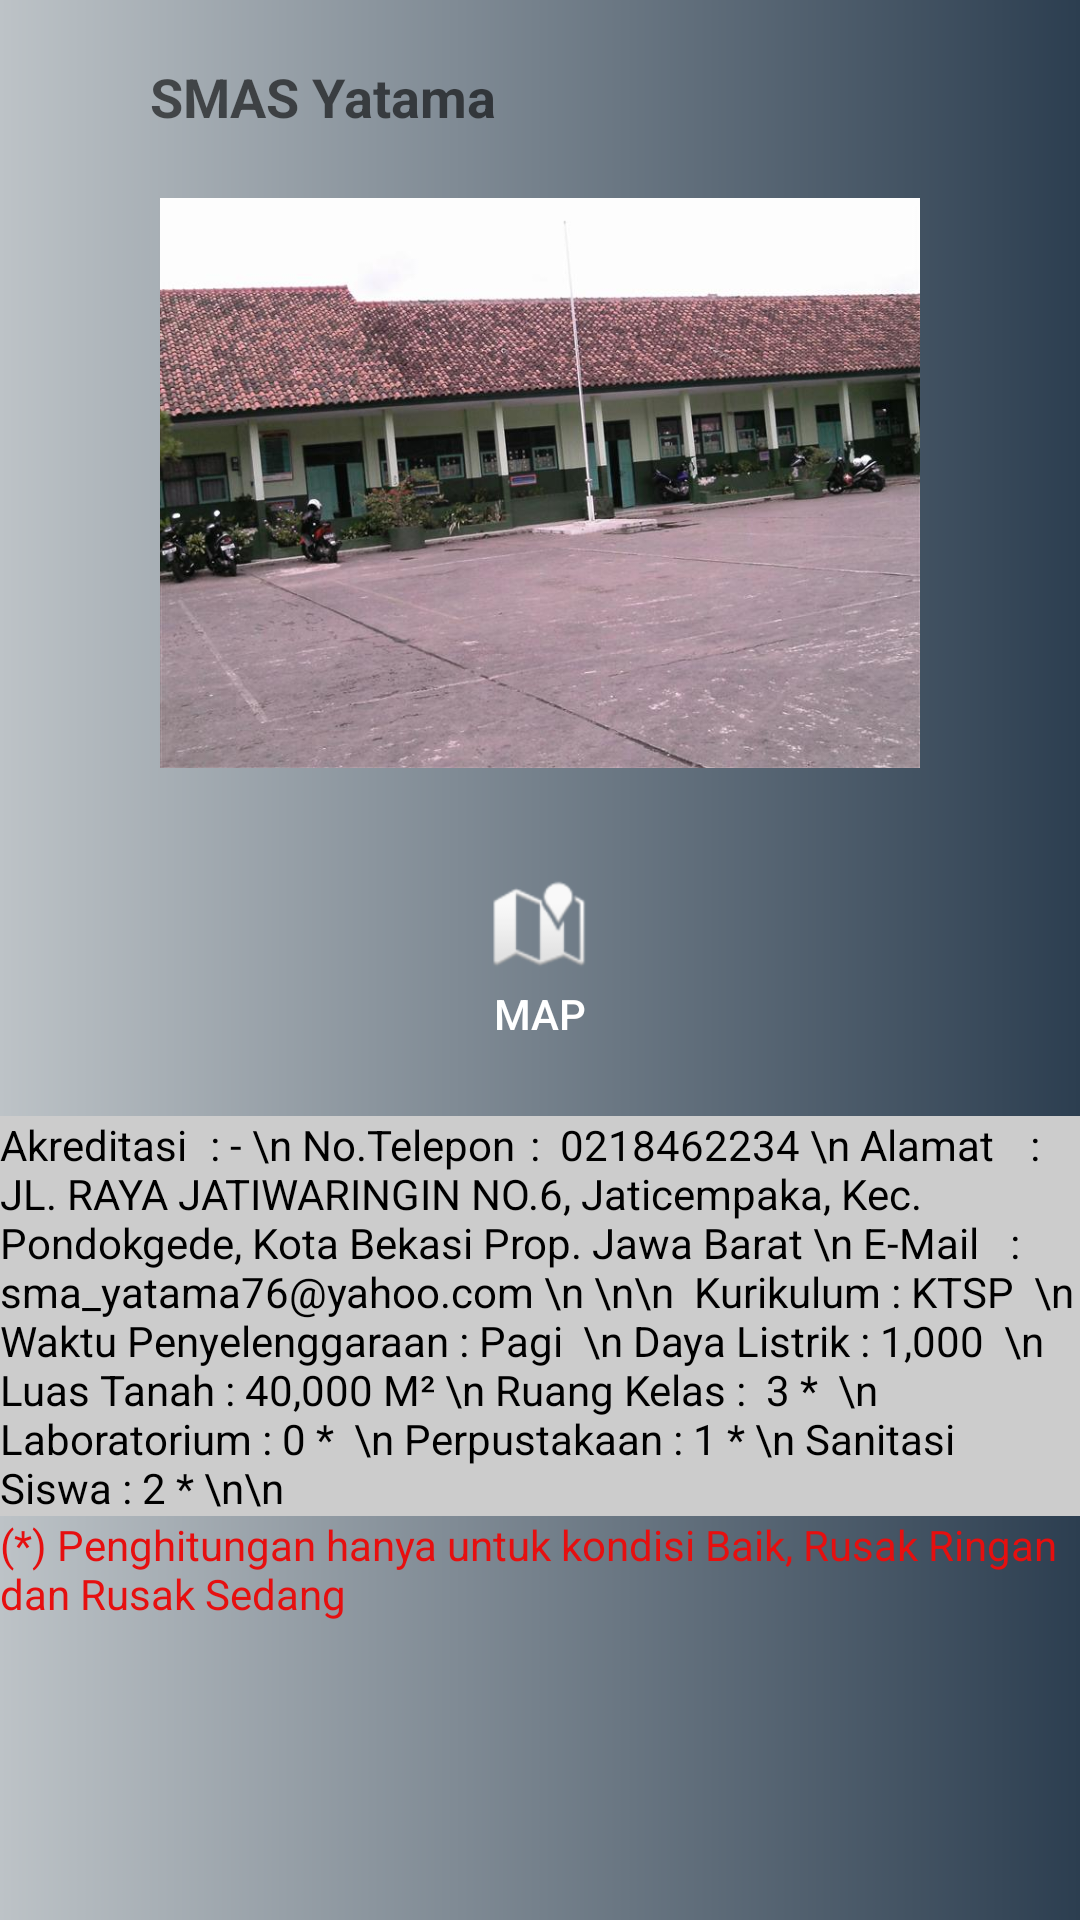

Write the Android layout XML for this screen, with the resource values it uses.
<!-- AndroidManifest.xml: application theme AppTheme -->
<!-- res/layout/activity_smasyatama.xml -->
<?xml version="1.0" encoding="utf-8"?>
<LinearLayout xmlns:android="http://schemas.android.com/apk/res/android"
              android:id="@+id/smasyatama"
              android:layout_width="match_parent"
              android:layout_height="match_parent"
              android:background="@drawable/shadesofgrey" >
    <LinearLayout
        android:layout_width="fill_parent"
        android:layout_height="fill_parent"
        android:orientation="vertical"
        android:layout_gravity="center"
        android:gravity="center" >

        <ScrollView
            android:layout_width="fill_parent"
            android:layout_height="fill_parent"
            android:orientation="vertical" >

            <RelativeLayout
                android:layout_width="fill_parent"
                android:layout_height="fill_parent"
                android:orientation="vertical" >

                <TextView
                    android:id="@+id/textView1"
                    android:layout_width="260dp"
                    android:layout_height="36dp"
                    android:layout_marginTop="20dp"
                    android:text="SMAS Yatama"
                    android:textAppearance="?android:attr/textAppearanceMedium"
                    android:textStyle="bold"
                    android:layout_centerHorizontal="true"
                    />

                <ImageView
                    android:id="@+id/imagesch"
                    android:layout_marginTop="10dp"
                    android:layout_width="266dp"
                    android:layout_height="190dp"
                    android:src="@drawable/smas_yatama"
                    android:layout_below="@+id/textView1"
                    android:layout_centerHorizontal="true"/>

                <Button
                    android:id="@+id/btnbantuan"
                    android:layout_width="80dp"
                    android:layout_height="80dp"
                    android:layout_marginLeft="10dp"
                    android:layout_marginTop="16dp"
                    android:background="@drawable/circle"
                    android:drawableTop="@android:drawable/ic_dialog_map"
                    android:paddingTop="20dp"
                    android:text="Map"
                    android:textColor="#fff"
                    android:layout_below="@+id/imagesch"
                    android:layout_centerHorizontal="true"
                    />

                <TextView
                    android:id="@+id/textsma"
                    android:layout_centerHorizontal="true"
                    android:layout_marginTop="20dp"
                    android:layout_width="380dp"
                    android:layout_height="wrap_content"
                    android:layout_below="@+id/btnbantuan"
                    android:textColor="#000000"
                    android:background="#ccc"
                    android:text=
                        "Akreditasi 	 : - \n
No.Telepon	 :  0218462234 \n
Alamat		 : JL. RAYA JATIWARINGIN NO.6, Jaticempaka, Kec. Pondokgede, Kota Bekasi Prop. Jawa Barat \n
E-Mail		 : sma_yatama76@yahoo.com \n
\n\n

Kurikulum : KTSP  \n
Waktu Penyelenggaraan : Pagi  \n
Daya Listrik : 1,000  \n
Luas Tanah : 40,000 M² \n
Ruang Kelas :  3 *  \n
Laboratorium : 0 *  \n
Perpustakaan : 1 * \n
Sanitasi Siswa : 2 * \n\n " />

                <TextView
                    android:id="@+id/keterangan"
                    android:layout_below="@+id/textsma"
                    android:layout_width="wrap_content"
                    android:layout_height="wrap_content"
                    android:layout_alignParentBottom="true"
                    android:layout_alignParentLeft="true"
                    android:text="(*) Penghitungan hanya untuk kondisi Baik, Rusak Ringan dan Rusak Sedang"
                    android:textColor="#e60f0f"/>
            </RelativeLayout>
        </ScrollView>
    </LinearLayout>
</LinearLayout>
<!-- resources referenced by this layout -->
<resources>
  <!-- drawable shadesofgrey: jpg bitmap (drawable, 237749 bytes) -->
  <!-- drawable smas_yatama: png bitmap (drawable, 81305 bytes) -->
  <style name="AppTheme" parent="Theme.AppCompat.Light.DarkActionBar">
          
          <item name="colorPrimary">@color/colorPrimary</item>
          <item name="colorPrimaryDark">@color/colorPrimaryDark</item>
          <item name="colorAccent">@color/colorAccent</item>
      </style>
  <color name="colorPrimary">#3148de</color>
  <color name="colorPrimaryDark">#808080</color>
  <color name="colorAccent">#f42a1f</color>
</resources>
